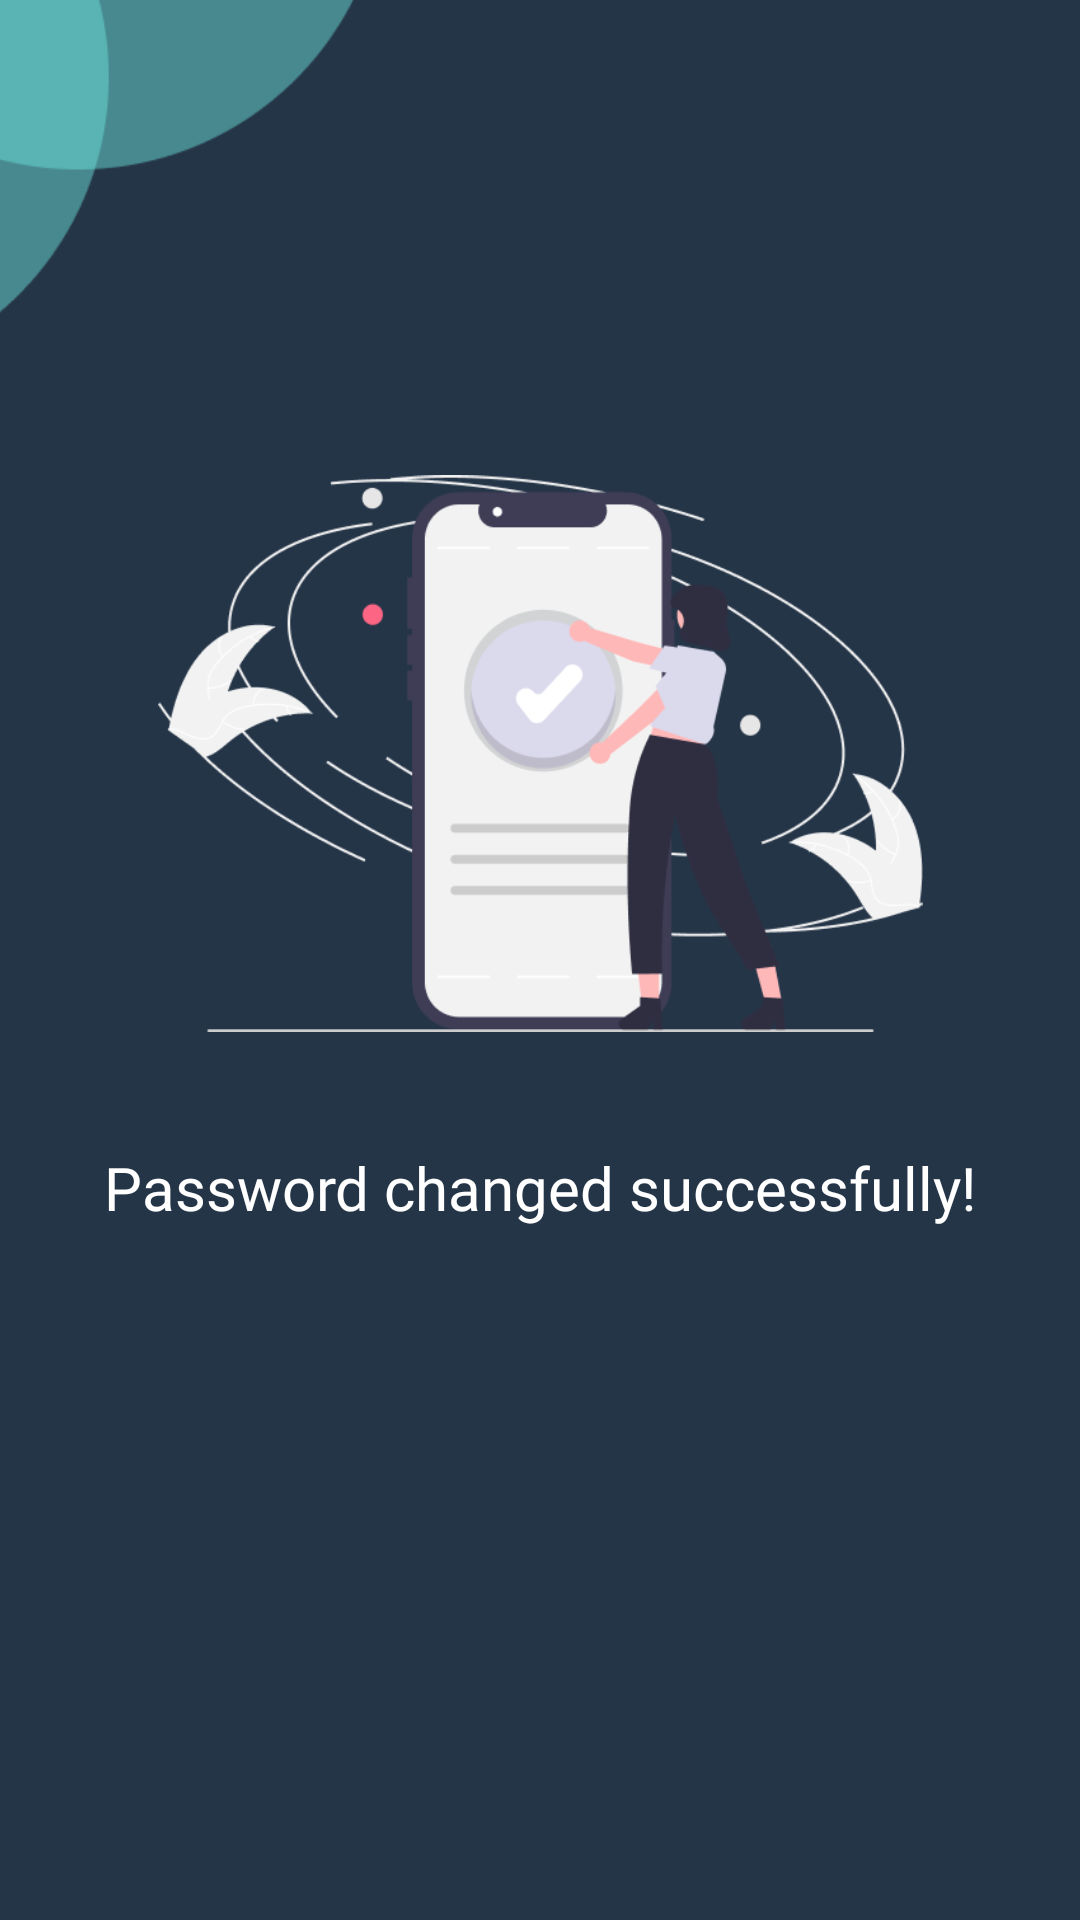

Reconstruct the res/layout file that produces this screen, plus the resources it refers to.
<!-- AndroidManifest.xml: application theme Theme.NoteApp -->
<!-- res/layout/activity_forgot_password3.xml -->
<?xml version="1.0" encoding="utf-8"?>
<androidx.constraintlayout.widget.ConstraintLayout xmlns:android="http://schemas.android.com/apk/res/android"
    xmlns:app="http://schemas.android.com/apk/res-auto"
    xmlns:tools="http://schemas.android.com/tools"
    android:layout_width="match_parent"
    android:layout_height="match_parent"
    android:background="#253548"
    tools:context=".ForgotPassword.ForgotPassword3">


    <androidx.appcompat.widget.AppCompatButton
        android:id="@+id/btn_donepass"
        android:layout_width="337dp"
        android:layout_height="57dp"
        android:layout_marginStart="50dp"
        android:layout_marginTop="590dp"
        android:layout_marginEnd="50dp"
        android:layout_marginBottom="84dp"
        android:background="@color/bgButton"
        android:fontFamily="@font/poppins_semibold"
        android:text="Done"
        android:textAllCaps="false"
        android:textColor="@color/white"
        android:textSize="19dp"
        app:layout_constraintBottom_toBottomOf="parent"
        app:layout_constraintEnd_toEndOf="parent"
        app:layout_constraintStart_toStartOf="parent"
        app:layout_constraintTop_toTopOf="parent"
        tools:ignore="TextContrastCheck" />

    <TextView
        android:id="@+id/textView14"
        android:layout_width="329dp"
        android:layout_height="74dp"
        android:gravity="center"
        android:text="Password changed successfully!"
        android:textColor="@color/white"
        android:fontFamily="@font/poppins_semibold"
        android:textSize="20dp"
        app:layout_constraintBottom_toBottomOf="parent"
        app:layout_constraintEnd_toEndOf="parent"
        app:layout_constraintStart_toStartOf="parent"
        app:layout_constraintTop_toTopOf="parent"
        app:layout_constraintVertical_bias="0.634" />

    <ImageView
        android:id="@+id/imageView"
        android:layout_width="235dp"
        android:layout_height="234dp"
        android:layout_marginEnd="204dp"
        android:layout_marginBottom="512dp"
        app:layout_constraintBottom_toBottomOf="parent"
        app:layout_constraintEnd_toEndOf="parent"
        app:srcCompat="@drawable/circle2" />

    <ImageView
        android:id="@+id/imageView5"
        android:layout_width="255dp"
        android:layout_height="207dp"
        app:layout_constraintBottom_toBottomOf="parent"
        app:layout_constraintEnd_toEndOf="parent"
        app:layout_constraintStart_toStartOf="parent"
        app:layout_constraintTop_toTopOf="parent"
        app:layout_constraintVertical_bias="0.341"
        app:srcCompat="@drawable/forgot_pw" />
</androidx.constraintlayout.widget.ConstraintLayout>
<!-- resources referenced by this layout -->
<resources>
  <color name="bgButton">#50C2C9</color>
  <color name="white">#FFFFFFFF</color>
  <!-- drawable circle2: png bitmap (drawable-v24, 6200 bytes) -->
  <!-- drawable forgot_pw: png bitmap (drawable-v24, 37103 bytes) -->
  <style name="Theme.NoteApp" parent="Theme.MaterialComponents.DayNight.NoActionBar">
          
          <item name="colorOnSecondary">@color/black</item>
          
          <item name="android:statusBarColor" tools:targetApi="l">?attr/colorPrimaryVariant</item>
          
      </style>
  <color name="black">#FF000000</color>
</resources>
